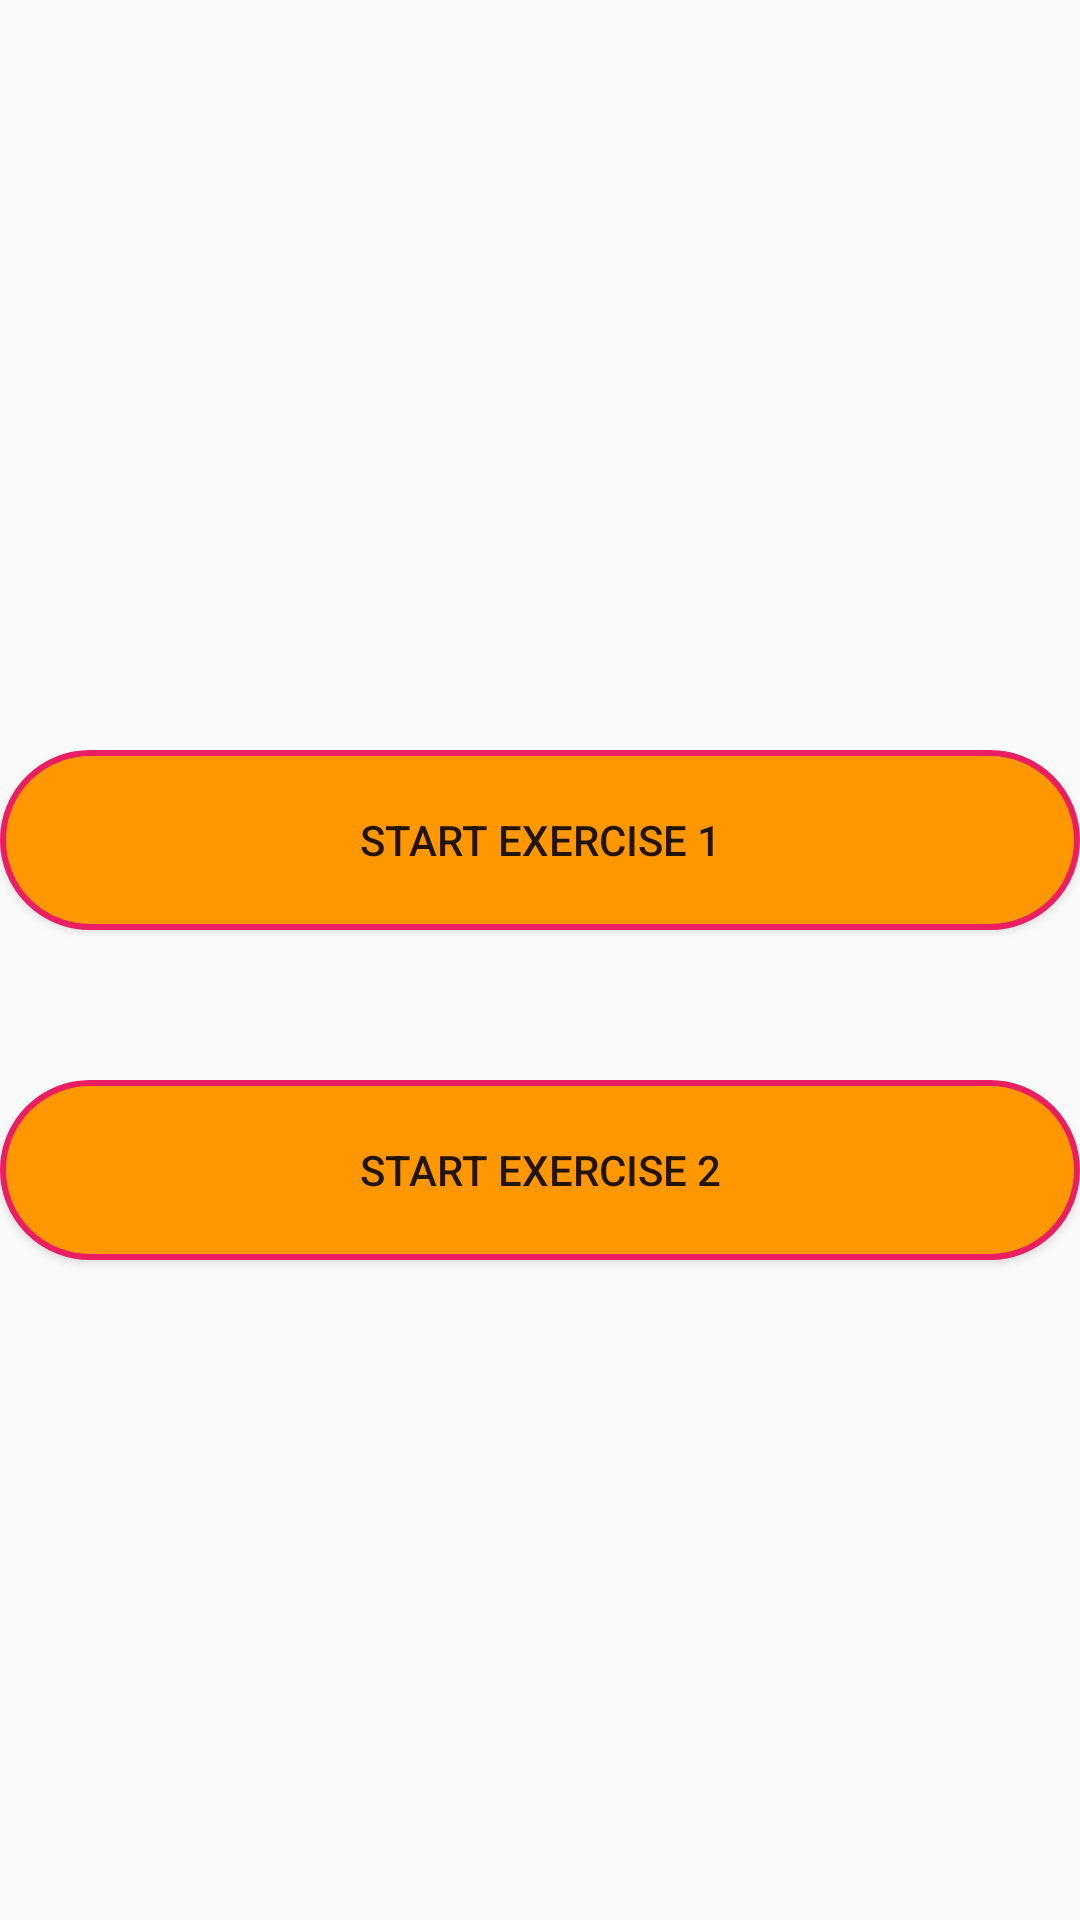

Produce the Android XML layout that renders to this screen, including the resource entries it uses.
<!-- AndroidManifest.xml: application theme Theme.MyApplication -->
<!-- res/layout/fragment_test_yourself.xml -->
<?xml version="1.0" encoding="utf-8"?>
<RelativeLayout xmlns:android="http://schemas.android.com/apk/res/android"
    xmlns:tools="http://schemas.android.com/tools"
    android:layout_width="match_parent"
    android:layout_height="match_parent"
    tools:context=".fragments.grammar.TestYourself">


    <androidx.fragment.app.FragmentContainerView
        android:id="@+id/fragmentContainerViewExercises"
        android:layout_width="match_parent"
        android:layout_height="match_parent" />

    <Button
        android:id="@+id/buttonExercise1"
        android:layout_width="match_parent"
        android:layout_height="60dp"
        android:layout_marginTop="250dp"
        android:background="@drawable/rectangle"
        android:text="Start exercise 1" />

    <Button
        android:id="@+id/buttonExercise2"
        android:layout_width="match_parent"
        android:layout_height="60dp"
        android:layout_below="@id/buttonExercise1"
        android:layout_marginTop="50dp"
        android:background="@drawable/rectangle"
        android:text="Start Exercise 2" />
</RelativeLayout>
<!-- resources referenced by this layout -->
<resources>
  <!-- drawable rectangle (drawable) -->
  <?xml version="1.0" encoding="utf-8"?>
  <shape xmlns:android="http://schemas.android.com/apk/res/android" android:shape="rectangle">
      <solid android:color="@android:color/transparent"/>
      <stroke android:color="#E91E63" android:width="2dp"/>
      <padding android:bottom="5dp" android:left="5dp" android:right="5dp" android:top="5dp"/>
      <corners android:bottomLeftRadius="60dp" android:bottomRightRadius="60dp"
              android:topLeftRadius="60dp" android:topRightRadius="60dp" />
      <solid android:color="#FF9800"/>
  </shape>
  <style name="Theme.MyApplication" parent="android:Theme.Material.Light.NoActionBar" />
</resources>
